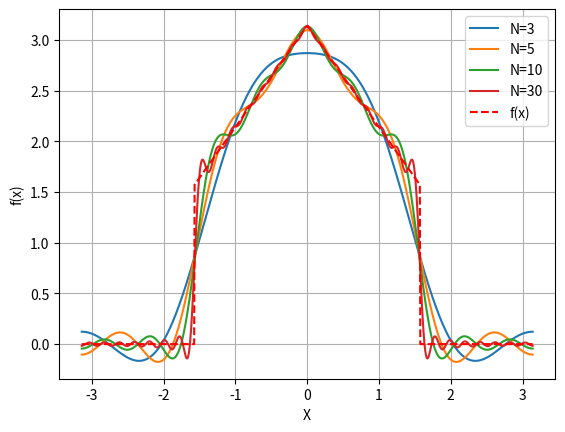

The matplotlib source for this figure:
import numpy as np
from matplotlib import pyplot as plt

N = [3, 5, 10, 30]
a0 = 3*np.pi/8
an = lambda n : (np.pi*n*np.sin(np.pi*n/2) - 2*np.cos(n*np.pi/2) + 2)/(np.pi*n**2)
bn = 0 
x = np.linspace(-np.pi, np.pi, 1000)
# f(x) 정의
f_x = np.piecewise(x,
                   [x < -np.pi/2,
                    (x >= -np.pi/2) & (x < 0),
                    (x >= 0) & (x < np.pi/2),
                    x >= np.pi/2],
                   [0,
                    lambda x: np.pi + x,
                    lambda x: np.pi - x,
                    0])

for i in N :
    Sn = a0
    for j in range(1,i+1) :
        Sn += an(j) * np.cos(j * x)
    plt.plot(x, Sn, label = f'N={j}')


plt.plot(x,f_x, 'r--', label = 'f(x)')
plt.xlabel('X')
plt.ylabel('f(x)')
plt.grid(True)
plt.legend()
plt.show()
